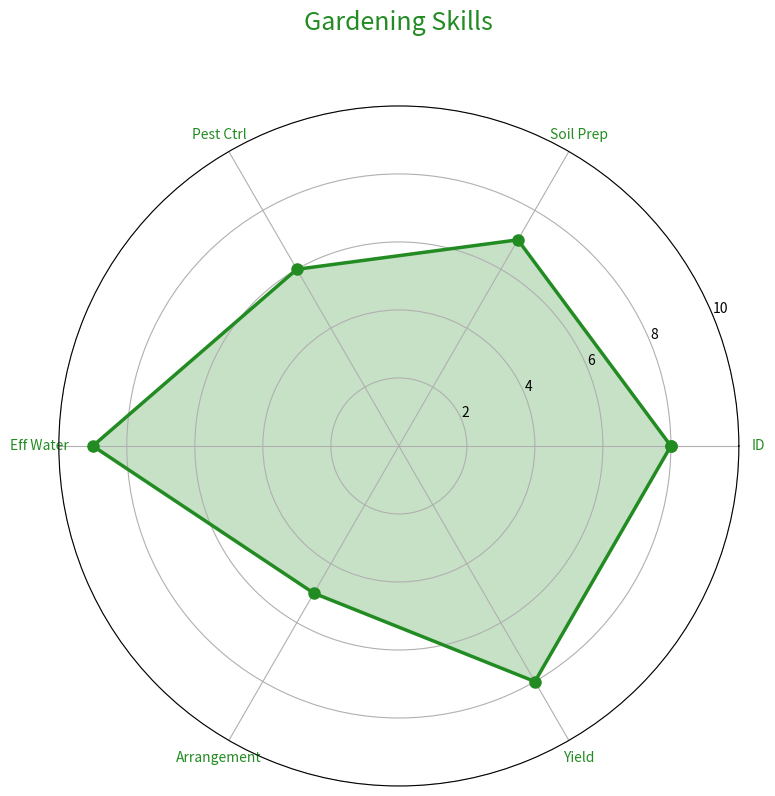

Generate this figure with matplotlib:
import numpy as np
import matplotlib.pyplot as plt

categories = ['ID', 'Soil Prep', 'Pest Ctrl', 'Eff Water', 'Arrangement', 'Yield']
N = len(categories)

values = [8, 7, 6, 9, 5, 8]
values += values[:1]

angles = np.linspace(0, 2 * np.pi, N, endpoint=False).tolist()
angles += angles[:1]

fig, ax = plt.subplots(figsize=(8, 8), subplot_kw=dict(polar=True))

plt.xticks(angles[:-1], categories, color='forestgreen', size=10, rotation=45)

plt.ylim(0, 10)

uniform_color = 'forestgreen'

ax.plot(angles, values, linewidth=2.5, linestyle='-', color=uniform_color, marker='o', markersize=8)
ax.fill(angles, values, uniform_color, alpha=0.25)

plt.title('Gardening Skills', size=18, color=uniform_color, loc='center', y=1.1)

plt.tight_layout()
plt.show()
